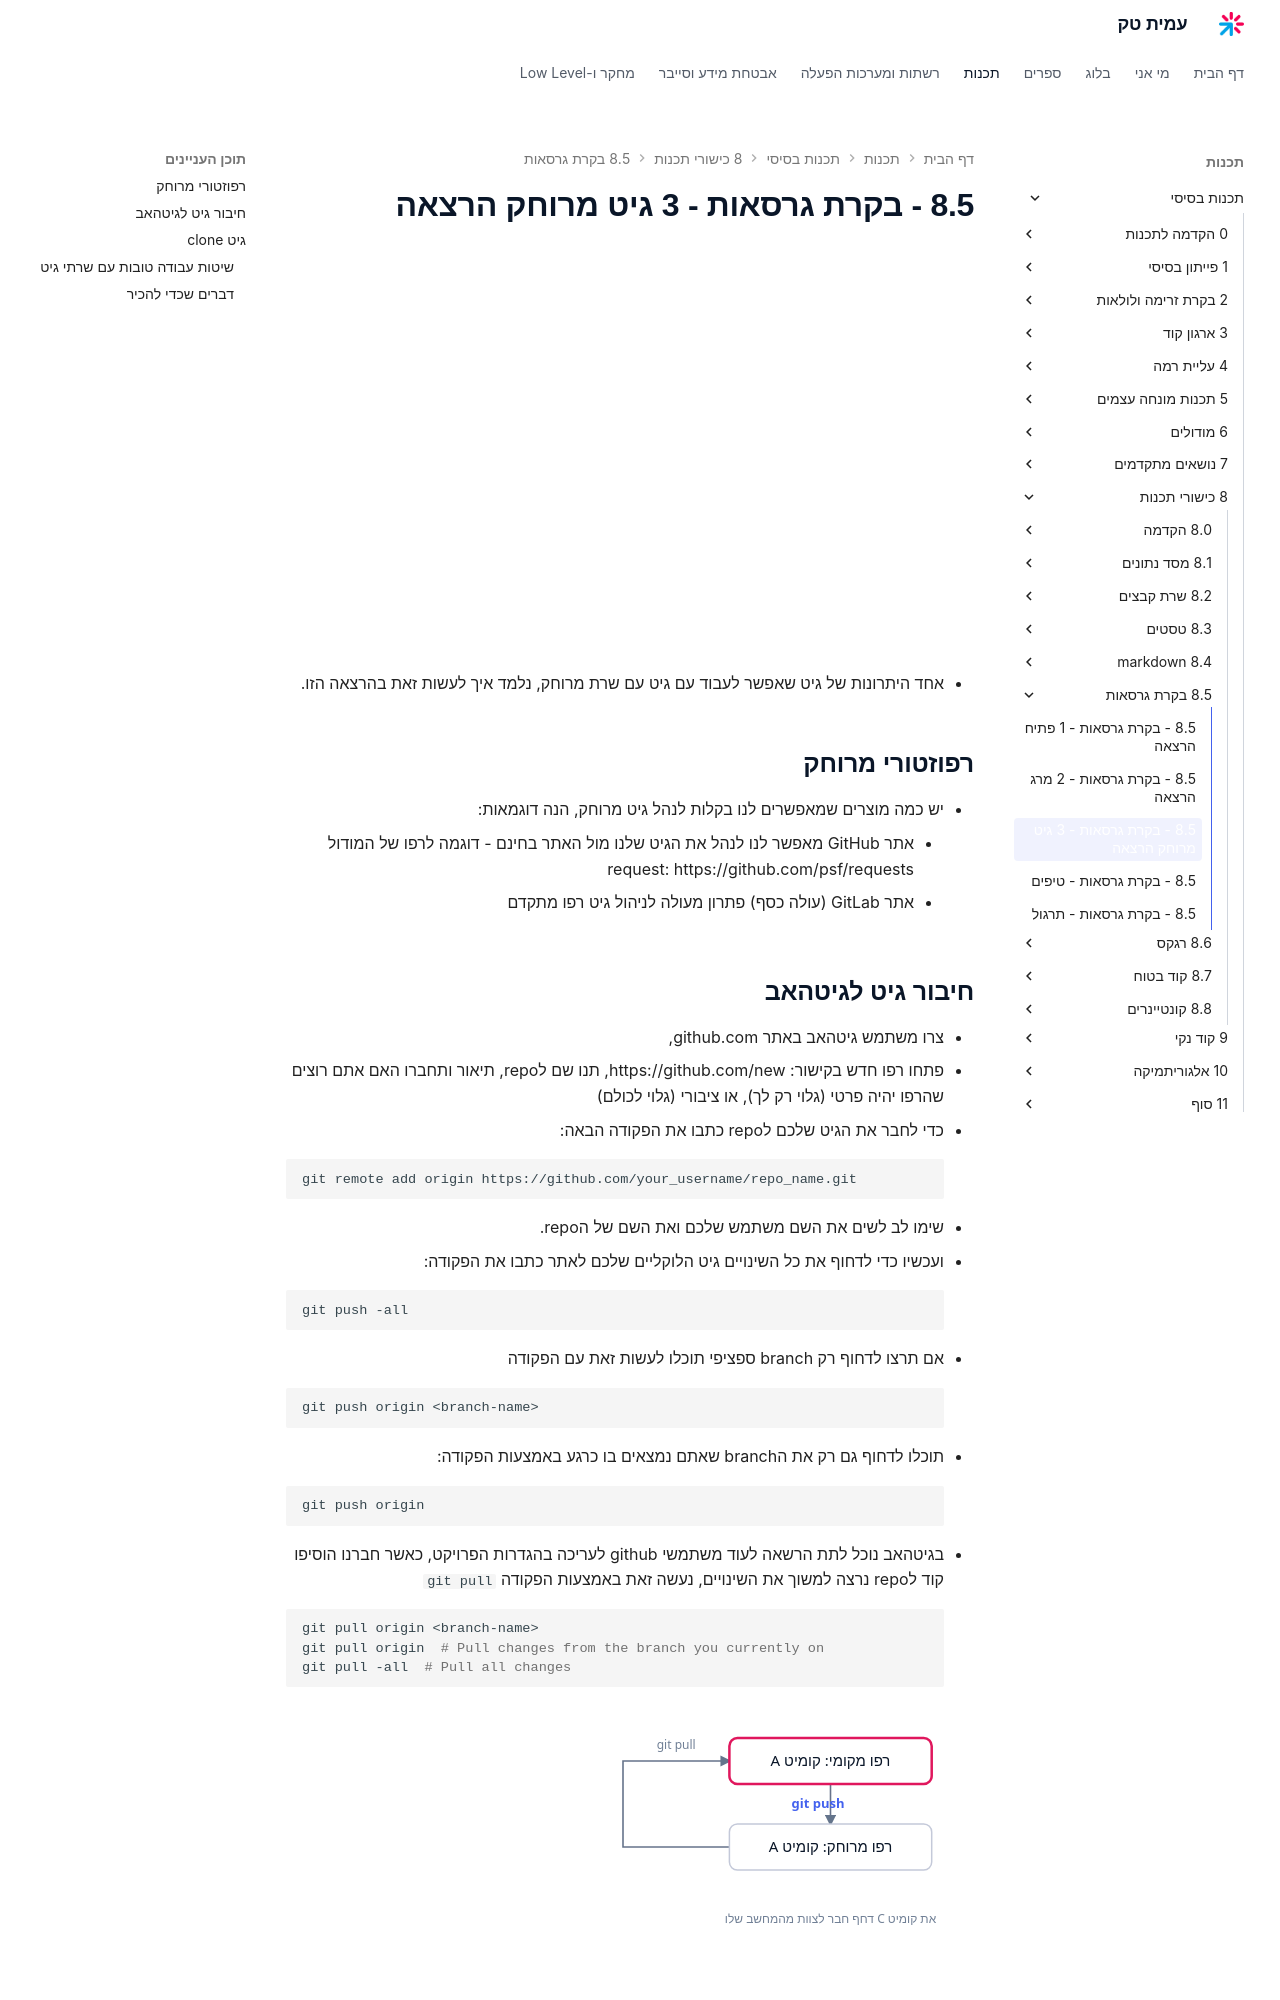

repository: AmitPinchasi/amittech · page: תכנות-בסיסי/8 - כישורי תכנות/8.5 - בקרת גרסאות/8.5 - בקרת גרסאות - 3 גיט מרוחק הרצאה/index.html · generator: mkdocs

<div style="position: relative; padding-bottom: 56.25%; height: 0; overflow: hidden; margin-bottom: 20px;">
  <iframe src="https://www.youtube.com/embed/0NYP5CF1u8Y" style="position: absolute; top: 0; left: 0; width: 100%; height: 100%; border: 0;" allowfullscreen></iframe>
</div>

- אחד היתרונות של גיט שאפשר לעבוד עם גיט עם שרת מרוחק, נלמד איך לעשות זאת בהרצאה הזו.
  
## רפוזטורי מרוחק
- יש כמה מוצרים שמאפשרים לנו בקלות לנהל גיט מרוחק, הנה דוגמאות:
	- אתר GitHub מאפשר לנו לנהל את הגיט שלנו מול האתר בחינם - דוגמה לרפו של המודול request: https://github.com/psf/requests
	- אתר GitLab (עולה כסף) פתרון מעולה לניהול גיט רפו מתקדם

## חיבור גיט לגיטהאב
- צרו משתמש גיטהאב באתר github.com,
- פתחו רפו חדש בקישור: https://github.com/new, תנו שם לrepo, תיאור ותחברו האם אתם רוצים שהרפו יהיה פרטי (גלוי רק לך), או ציבורי (גלוי לכולם)
- כדי לחבר את הגיט שלכם לrepo כתבו את הפקודה הבאה:
```bash
git remote add origin https://github.com/your_username/repo_name.git
```
- שימו לב לשים את השם משתמש שלכם ואת השם של הrepo.
- ועכשיו כדי לדחוף את כל השינויים גיט הלוקליים שלכם לאתר כתבו את הפקודה:
```bash
git push -all
```
- אם תרצו לדחוף רק branch ספציפי תוכלו לעשות זאת עם הפקודה
```bash
git push origin <branch-name>
```
- תוכלו לדחוף גם רק את הbranch שאתם נמצאים בו כרגע באמצעות הפקודה:
```bash
git push origin 
```
- בגיטהאב נוכל לתת הרשאה לעוד משתמשי github לעריכה בהגדרות הפרויקט, כאשר חברנו הוסיפו קוד לrepo נרצה למשוך את השינויים, נעשה זאת באמצעות הפקודה `git pull` 
```bash
git pull origin <branch-name>
git pull origin  # Pull changes from the branch you currently on
git pull -all  # Pull all changes
```

![תרשים המראה עבודה מול רפו מרוחק: git push דוחף קומיטים מקומיים לשרת, וכשחבר לצוות דוחף קומיט משלו git pull מושך אותו חזרה אלינו](../../../images/illustrations/8-5-push-pull-remote.svg)

## גיט clone
- נוכל להעתיק git repo אלינו למחשב באמצעות הפקודה
```bash
git clone https://github.com/psf/requests
```
- במקרה הזה נעתיק את הrepo שנמצא בקישור - https://github.com/psf/requests הrepo של מפתחי המודול requests בפייתון.
